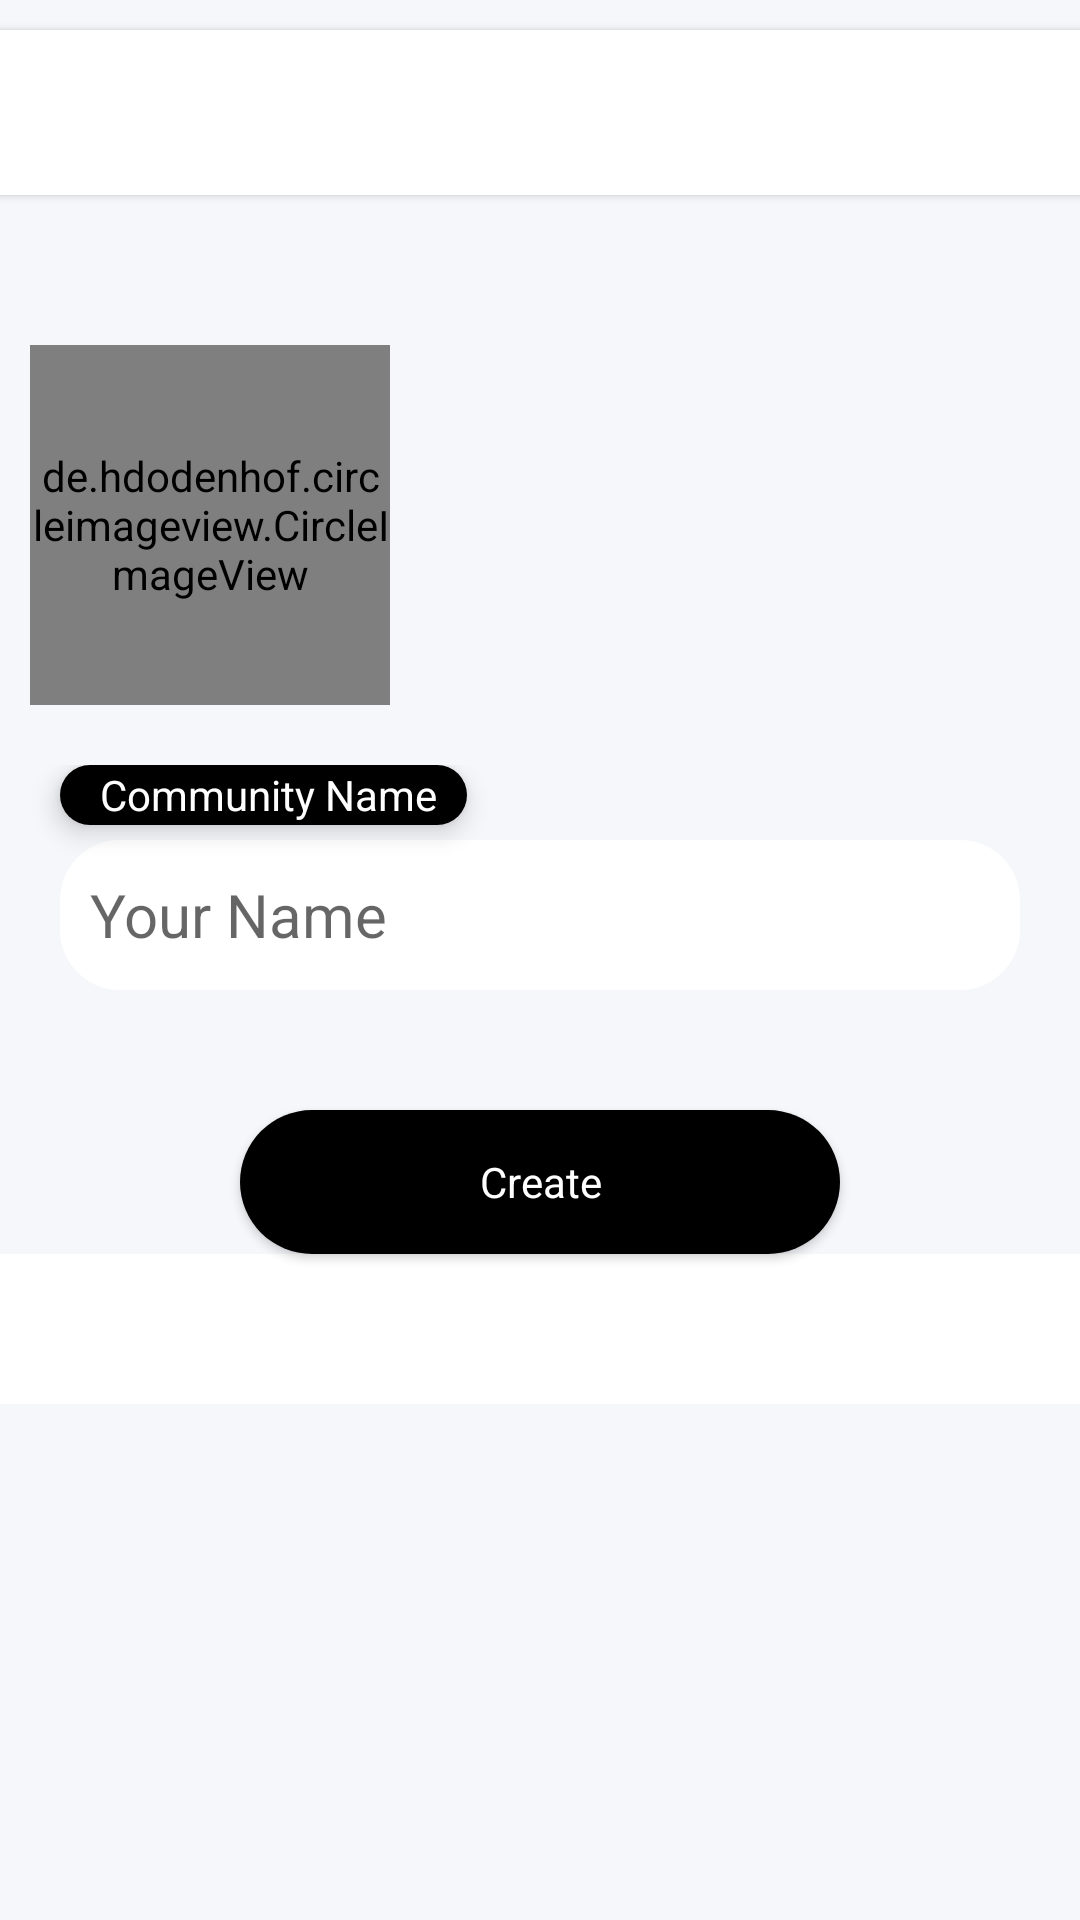

Produce the Android XML layout that renders to this screen, including the resource entries it uses.
<!-- AndroidManifest.xml: application theme Theme.FusionChat -->
<!-- res/layout/create_community_dialog.xml -->
<?xml version="1.0" encoding="utf-8"?>
<androidx.constraintlayout.widget.ConstraintLayout xmlns:android="http://schemas.android.com/apk/res/android"
    xmlns:app="http://schemas.android.com/apk/res-auto"
    android:layout_width="match_parent"
    android:layout_height="match_parent"
    android:background="@color/background">

    <androidx.constraintlayout.widget.ConstraintLayout
        android:id="@+id/relative"
        android:layout_width="match_parent"
        android:layout_height="wrap_content"
        android:layout_marginTop="10dp"
        android:background="@color/white"
        android:elevation="2dp"
        android:gravity="center"
        app:layout_constraintEnd_toEndOf="parent"
        app:layout_constraintHorizontal_bias="0.0"
        app:layout_constraintStart_toStartOf="parent"
        app:layout_constraintTop_toTopOf="parent">

        <ImageView
            android:id="@+id/back_arrow"
            android:layout_width="35dp"
            android:layout_height="35dp"
            android:layout_margin="10dp"
            app:tint="@color/black"
            android:background="@drawable/white_ripple"
            android:clickable="true"
            android:src="@drawable/back_arrow"
            app:layout_constraintBottom_toBottomOf="parent"
            app:layout_constraintStart_toStartOf="parent"
            app:layout_constraintTop_toTopOf="parent"
            app:layout_constraintVertical_bias="0.5" />

    </androidx.constraintlayout.widget.ConstraintLayout>

    <de.hdodenhof.circleimageview.CircleImageView
        android:id="@+id/community_pic"
        android:layout_width="120dp"
        android:layout_height="120dp"
        android:layout_marginStart="10dp"
        android:cropToPadding="true"
        android:layout_marginTop="50dp"
        android:src="@drawable/default_profile_pic"
        app:layout_constraintStart_toStartOf="parent"
        app:layout_constraintTop_toBottomOf="@+id/relative" />

    <LinearLayout
        android:id="@+id/linearLayout5"
        android:layout_width="match_parent"
        android:layout_height="wrap_content"
        android:layout_marginTop="20dp"
        android:elevation="2dp"
        android:gravity="center"
        android:orientation="vertical"
        app:layout_constraintEnd_toEndOf="parent"
        app:layout_constraintHorizontal_bias="0.5"
        app:layout_constraintStart_toStartOf="parent"
        app:layout_constraintTop_toBottomOf="@+id/community_pic">

        <TextView
            android:layout_width="wrap_content"
            android:layout_height="20dp"
            android:paddingHorizontal="10dp"
            android:elevation="5dp"
            android:layout_gravity="start"
            android:layout_marginLeft="20dp"
            android:background="@drawable/black_ripple"
            android:textColor="@color/white"
            android:text=" Community Name"
            android:gravity="center"
            />
        <androidx.appcompat.widget.AppCompatEditText
            android:id="@+id/community_name"
            android:layout_width="match_parent"
            android:layout_height="50dp"
            android:layout_marginTop="5dp"
            android:layout_marginBottom="20dp"
            android:layout_marginHorizontal="20dp"
            android:background="@drawable/corners"
            android:hint="Your Name"
            android:inputType="text"
            android:textColor="@color/light_black"
            android:padding="10dp"
            android:textSize="20dp" />
    </LinearLayout>

    <androidx.appcompat.widget.AppCompatButton
        android:id="@+id/create_btn"
        android:layout_width="200dp"
        android:layout_height="wrap_content"
        android:layout_marginTop="20dp"
        android:background="@drawable/black_ripple"
        android:text="Create"
        android:textAllCaps="false"
        android:textColor="@color/white"
        app:layout_constraintEnd_toEndOf="parent"
        app:layout_constraintHorizontal_bias="0.5"
        app:layout_constraintStart_toStartOf="parent"
        app:layout_constraintTop_toBottomOf="@+id/linearLayout5" />


    <com.airbnb.lottie.LottieAnimationView
        android:id="@+id/loading"
        android:layout_width="150dp"
        android:layout_height="150dp"
        android:elevation="5dp"
        android:visibility="invisible"
        app:layout_constraintBottom_toBottomOf="@+id/create_btn"
        app:layout_constraintEnd_toEndOf="parent"
        app:layout_constraintHorizontal_bias="0.5"
        app:layout_constraintStart_toStartOf="parent"
        app:layout_constraintTop_toTopOf="@+id/create_btn"
        app:lottie_autoPlay="true"
        app:lottie_loop="true"
        app:lottie_rawRes="@raw/loading_anim" />

    <View
        android:layout_width="match_parent"
        android:layout_height="50dp"
        android:background="@color/white"
        app:layout_constraintTop_toBottomOf="@id/create_btn"
        />

</androidx.constraintlayout.widget.ConstraintLayout>
<!-- resources referenced by this layout -->
<resources>
  <color name="background">#F6F7FB</color>
  <color name="black">#FF000000</color>
  <color name="light_black">#505050</color>
  <color name="white">#FFFFFFFF</color>
  <!-- drawable black_ripple (drawable) -->
  <?xml version="1.0" encoding="utf-8"?>
  <ripple
      xmlns:android="http://schemas.android.com/apk/res/android"
      android:color="@color/white">
      <item>
  
          <shape android:shape="rectangle">
              <solid android:color="@color/black"/>
              <corners android:radius="30dp" />
          </shape>
      </item>
  </ripple>
  <!-- drawable corners (drawable) -->
  <?xml version="1.0" encoding="utf-8"?>
  <shape android:shape="rectangle"
      xmlns:android="http://schemas.android.com/apk/res/android">
  <corners
       android:radius="20dp"/>
      <solid
          android:color="@color/white"/>
  </shape>
  <!-- drawable white_ripple (drawable) -->
  <?xml version="1.0" encoding="utf-8"?>
  <ripple
      xmlns:android="http://schemas.android.com/apk/res/android"
      android:color="#dddddd">
      <item>
          <shape android:shape="rectangle">
              <solid android:color="@color/white"/>
              <corners android:radius="30dp" />
          </shape>
      </item>
  </ripple>
  <style name="Theme.FusionChat" parent="Theme.MaterialComponents.DayNight.NoActionBar">
          
          <item name="colorPrimary">@color/teal_green</item>
          <item name="colorPrimaryVariant">@color/black</item>
          <item name="colorOnPrimary">@color/white</item>
          
          <item name="colorSecondary">@color/teal_200</item>
          <item name="colorSecondaryVariant">@color/teal_700</item>
          <item name="colorOnSecondary">@color/white</item>
          
          <item name="android:statusBarColor">?attr/colorPrimaryVariant</item>
          <item name="fontFamily">@font/font</item>
          
          <item name="android:actionOverflowButtonStyle">@style/OverflowButtonStyle</item>
      </style>
  <color name="teal_green">#00796B</color>
  <color name="teal_200">#80CBC4</color>
  <color name="teal_700">#00796B</color>
  <style name="OverflowButtonStyle" parent="Widget.AppCompat.ActionButton.Overflow">
          <item name="android:tint">@android:color/white</item>
      </style>
</resources>
